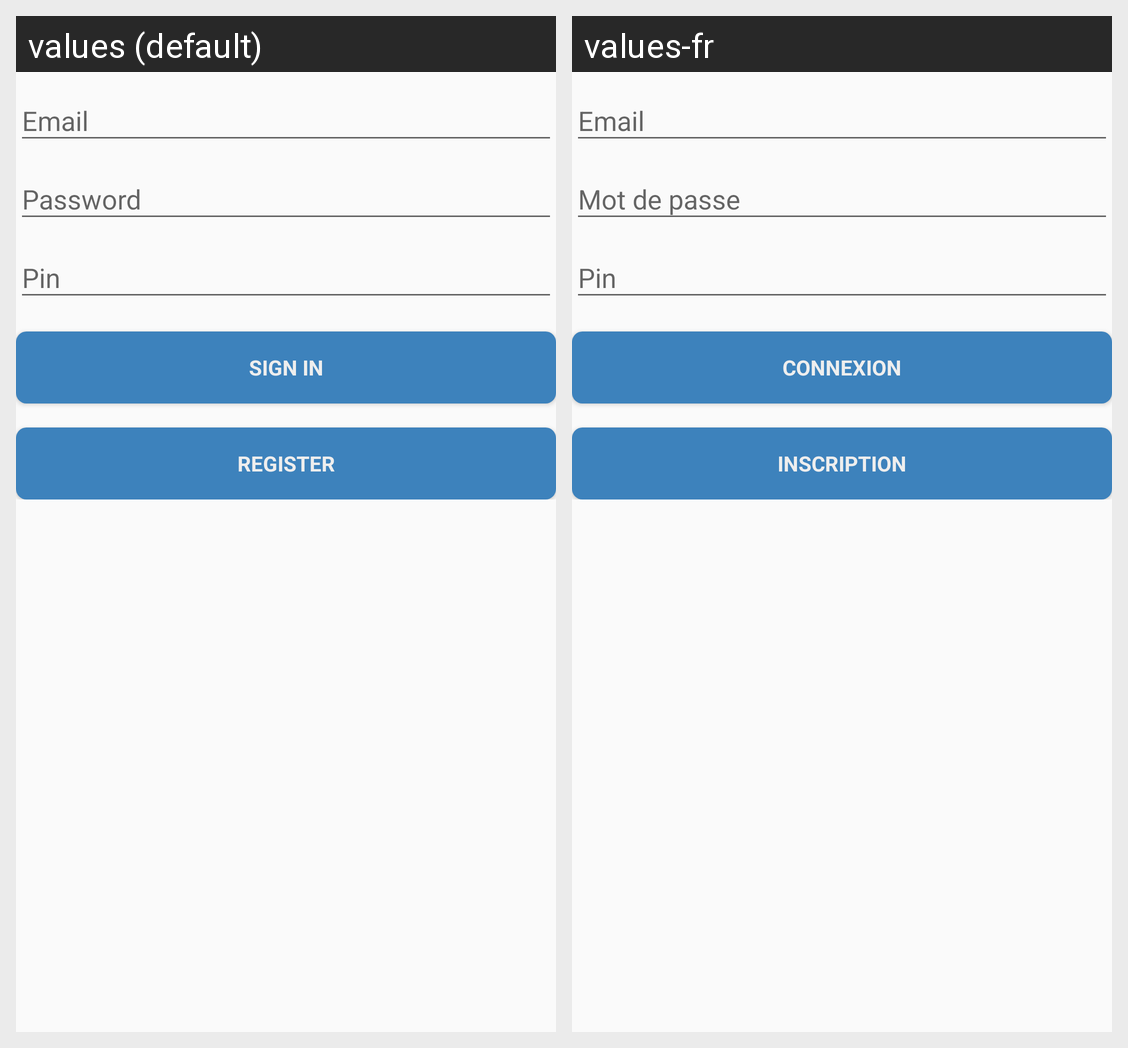

Locale-by-locale string values for the Android screen shown in this grid:
Android screen res/layout/activity_login.xml rendered under 2 locales, left to right: values (default), values-fr. Device: Nexus 5 (rendered at 1080×1920; each locale shown at half size, 540×960, under a caption strip naming it); theme AppTheme.
Strings drawn on this screen, with the default value and each locale's value (text and hints the layout hard-codes, and strings that could not be matched under every locale, appear in the picture but are not listed):

action_sign_in_short
  values: Sign in
  values-fr: Connexion

register
  values: Register
  values-fr: Inscription
